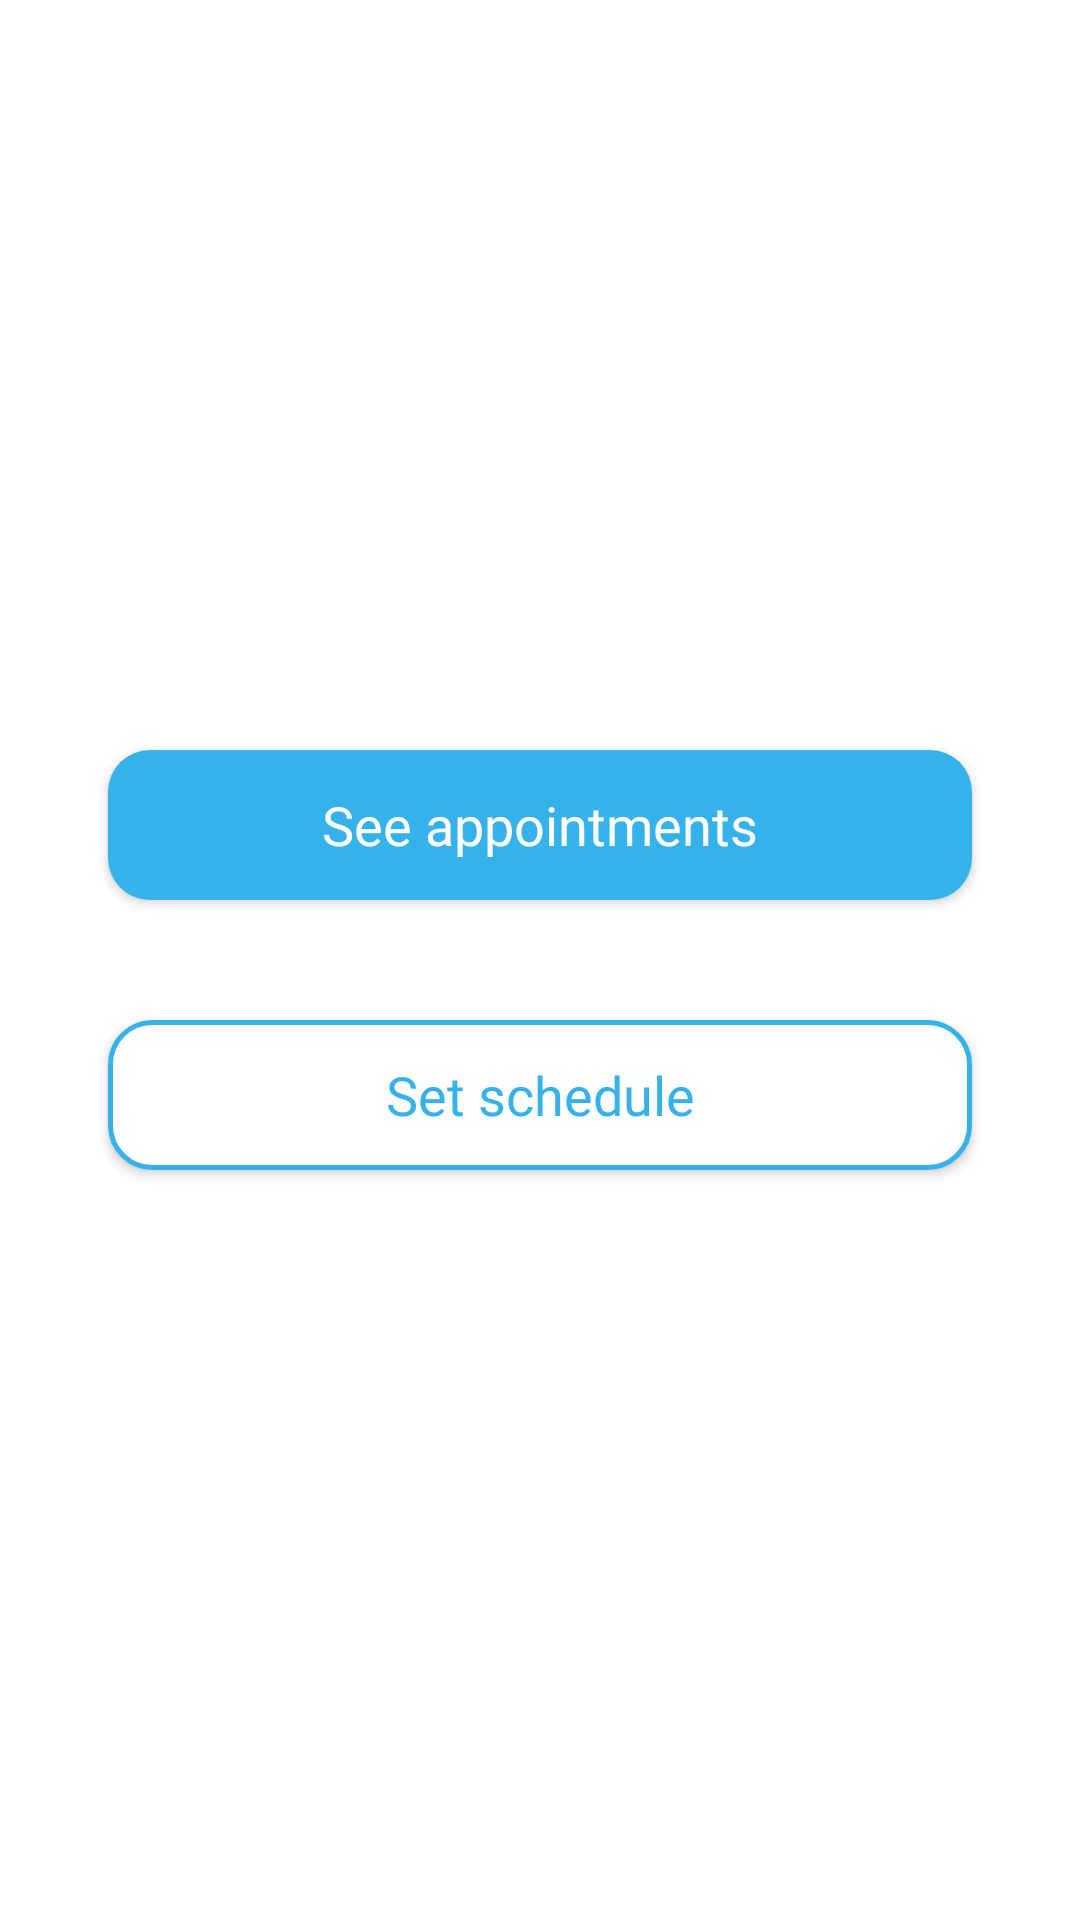

Android layout source for this screen:
<!-- AndroidManifest.xml: application theme Theme.lucky13. -->
<!-- res/layout/activity_doctor_home_page.xml -->
<?xml version="1.0" encoding="utf-8"?>
<androidx.constraintlayout.widget.ConstraintLayout xmlns:android="http://schemas.android.com/apk/res/android"
    xmlns:app="http://schemas.android.com/apk/res-auto"
    xmlns:tools="http://schemas.android.com/tools"
    android:layout_width="match_parent"
    android:layout_height="match_parent"
    tools:context=".activities.doctor_path.DoctorHomeScreenActivity">

    <androidx.appcompat.widget.AppCompatButton
        android:id="@+id/seeAppointments"
        android:layout_width="0dp"
        android:layout_height="wrap_content"
        android:background="@drawable/blue_round_button"
        android:fontFamily="@font/montserrat_regular"
        android:layout_marginBottom="20dp"

        android:gravity="center"
        android:text="@string/seeAppointments"
        android:textAllCaps="false"
        android:textColor="@color/white"
        android:textSize="18sp"
        app:layout_constraintBottom_toTopOf="@+id/welcomeGuideline2"
        app:layout_constraintEnd_toStartOf="@+id/welcomeGuideline5"
        app:layout_constraintStart_toStartOf="@+id/welcomeGuideline6" />

    <androidx.appcompat.widget.AppCompatButton
        android:id="@+id/setUpGeneralSchedule"
        android:layout_width="0dp"
        android:layout_height="wrap_content"
        android:layout_marginTop="20dp"

        android:background="@drawable/white_blue_border_button"
        android:fontFamily="@font/montserrat_regular"
        android:gravity="center"
        android:text="@string/setUpGeneralSchedule"
        android:textAllCaps="false"
        android:textColor="@color/light_blue"
        android:textSize="18sp"
        app:layout_constraintEnd_toStartOf="@+id/welcomeGuideline5"
        app:layout_constraintStart_toStartOf="@+id/welcomeGuideline6"
        app:layout_constraintTop_toTopOf="@+id/welcomeGuideline2"
        app:strokeColor="@color/light_blue"
        app:strokeWidth="6dp" />

    <androidx.constraintlayout.widget.Guideline
        android:id="@+id/welcomeGuideline2"
        android:layout_width="wrap_content"
        android:layout_height="wrap_content"
        android:orientation="horizontal"
        app:layout_constraintGuide_percent="0.5" />

    <androidx.constraintlayout.widget.Guideline
        android:id="@+id/welcomeGuideline5"
        android:layout_width="wrap_content"
        android:layout_height="wrap_content"
        android:orientation="vertical"
        app:layout_constraintGuide_percent="0.9" />

    <androidx.constraintlayout.widget.Guideline
        android:id="@+id/welcomeGuideline6"
        android:layout_width="wrap_content"
        android:layout_height="wrap_content"
        android:orientation="vertical"
        app:layout_constraintGuide_percent="0.1" />

</androidx.constraintlayout.widget.ConstraintLayout>
<!-- resources referenced by this layout -->
<resources>
  <color name="light_blue">#36b2eb</color>
  <color name="white">#FFFFFFFF</color>
  <!-- drawable blue_round_button (drawable) -->
  <?xml version="1.0" encoding="utf-8"?>
  <shape xmlns:android="http://schemas.android.com/apk/res/android"
      android:shape="rectangle" android:padding="10dp">
      <solid android:color="@color/light_blue"/>
      <corners android:radius="14dp"/>
      <size android:height="50dp"/>
  </shape>
  <!-- drawable white_blue_border_button (drawable) -->
  <?xml version="1.0" encoding="utf-8"?>
  <shape xmlns:android="http://schemas.android.com/apk/res/android"
      android:shape="rectangle">
      <corners android:radius="14dp"/>
      <solid android:color="@color/white"/>
      <stroke android:width="5px" android:color="@color/light_blue" />
      <size android:height="50dp"/>
  </shape>
  <string name="seeAppointments">See appointments</string>
  <string name="setUpGeneralSchedule">Set schedule</string>
  <style name="Theme.lucky13." parent="Theme.MaterialComponents.Light.NoActionBar">
          
          <item name="colorPrimary">@color/purple_500</item>
          <item name="colorPrimaryVariant">@color/purple_700</item>
          <item name="colorOnPrimary">@color/white</item>
          
          <item name="colorSecondary">@color/teal_200</item>
          <item name="colorSecondaryVariant">@color/teal_700</item>
          <item name="colorOnSecondary">@color/black</item>
          
          <item name="android:statusBarColor">@color/background_light_blue</item>
          
  
      </style>
  <color name="purple_500">#FF6200EE</color>
  <color name="purple_700">#FF3700B3</color>
  <color name="teal_200">#FF03DAC5</color>
  <color name="teal_700">#FF018786</color>
  <color name="black">#FF000000</color>
  <color name="background_light_blue">#e8f4f8</color>
</resources>
